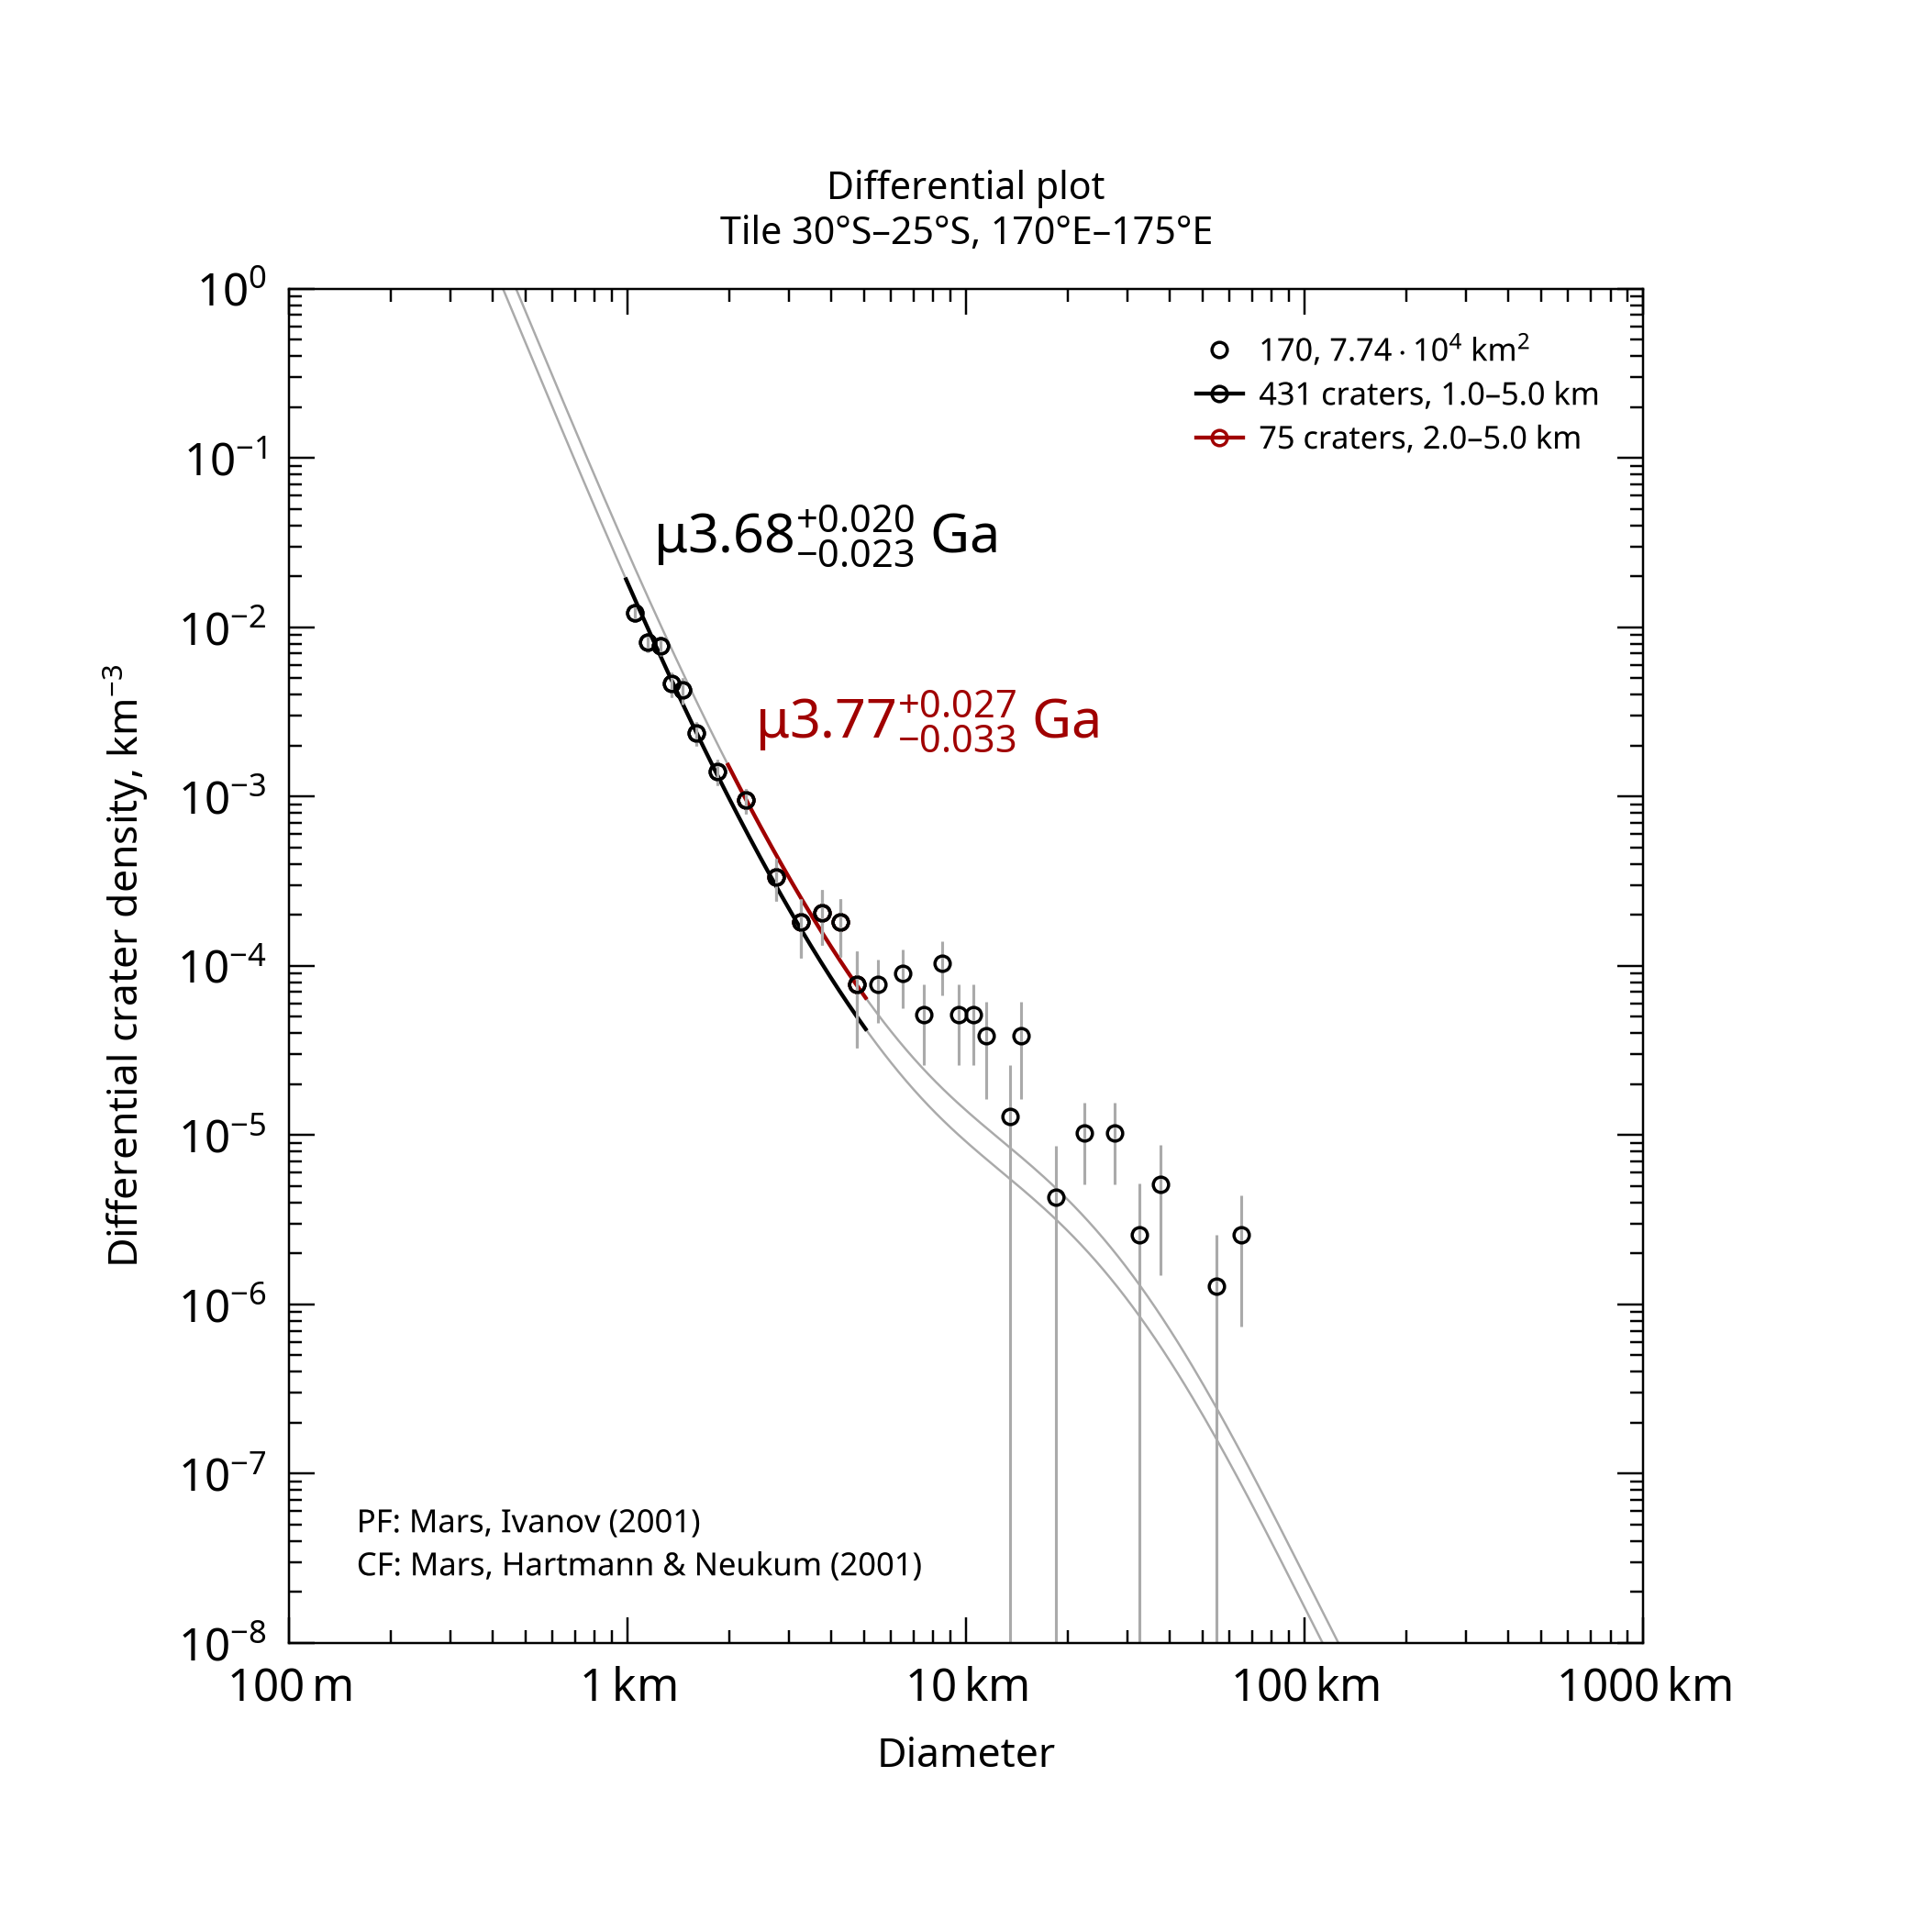

Source data for this figure (header and first rows):
, , , , , , , , , , , , , , , , , , , , Formatted values [paste MathML into Word…
, , , , , , , , , , , , , , , , , , , , , MathML, , Latex
Name, Area, Binning, d_min, d_max, Method, Resurf, N, N_event, Age, Age-, Age+, a0, a0-, a0+, N(1), N(1)-, N(1)+, Source, , Range, Age, N(1), Age
170, 77379, pseudo-log, 1, 5, d-fit, 0, 431.0, 431, 3.68, 3.66, 3.7, -2.242, -2.288, -2.2, 5.73e-03, 5.15e-03, 6.31e-03, tiles_scc/tile_lat-30_lon+170.scc, , 1.0–5.0 km, <math xmlns="http://www.w3.org/1998/Math…, <math xmlns="http://www.w3.org/1998/Math…, $\mu3.68^{+0.020}_{-0.023}$ Ga
170, 77379, pseudo-log, 2, 5, d-fit, 0, 75.0, 75, 3.77, 3.73, 3.79, -2.057, -2.134, -1.992, 8.77e-03, 7.34e-03, 1.02e-02, tiles_scc/tile_lat-30_lon+170.scc, , 2.0–5.0 km, <math xmlns="http://www.w3.org/1998/Math…, <math xmlns="http://www.w3.org/1998/Math…, $\mu3.77^{+0.027}_{-0.033}$ Ga
